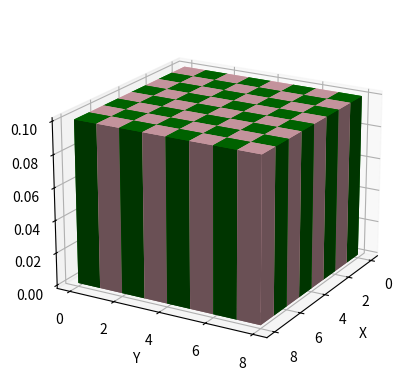

Source code (Python):
import numpy as np
import matplotlib.pyplot as plt
from mpl_toolkits.mplot3d import Axes3D
from matplotlib import animation

# Create a 3D chessboard grid
size = 8
x, y = np.meshgrid(np.arange(size), np.arange(size))
z = np.zeros((size, size))
colors = np.zeros((size, size), dtype=int)

for i in range(size):
    for j in range(size):
        if (i + j) % 2 == 0:
            colors[i][j] = 1  # Set color to white

# Create a figure
fig = plt.figure()
ax = fig.add_subplot(111, projection='3d')

# Define colors for black and white squares
colors_list = ['green', 'pink']

# Create the chessboard with custom colors
for i in range(size):
    for j in range(size):
        square_color = colors_list[colors[i][j]]
        ax.bar3d(i, j, 0, 1, 1, 0.1, color=square_color, shade=True)

ax.set_xlabel('X')
ax.set_ylabel('Y')
ax.set_zlabel('Z')

# Customize the view angle and add some lighting
ax.view_init(elev=20, azim=30)

# Add animation (for demonstration purposes)
def animate(frame):
    ax.view_init(elev=20, azim=30 + frame)
    return fig,

ani = animation.FuncAnimation(fig, animate, frames=360, interval=50, blit=True)

plt.show()
